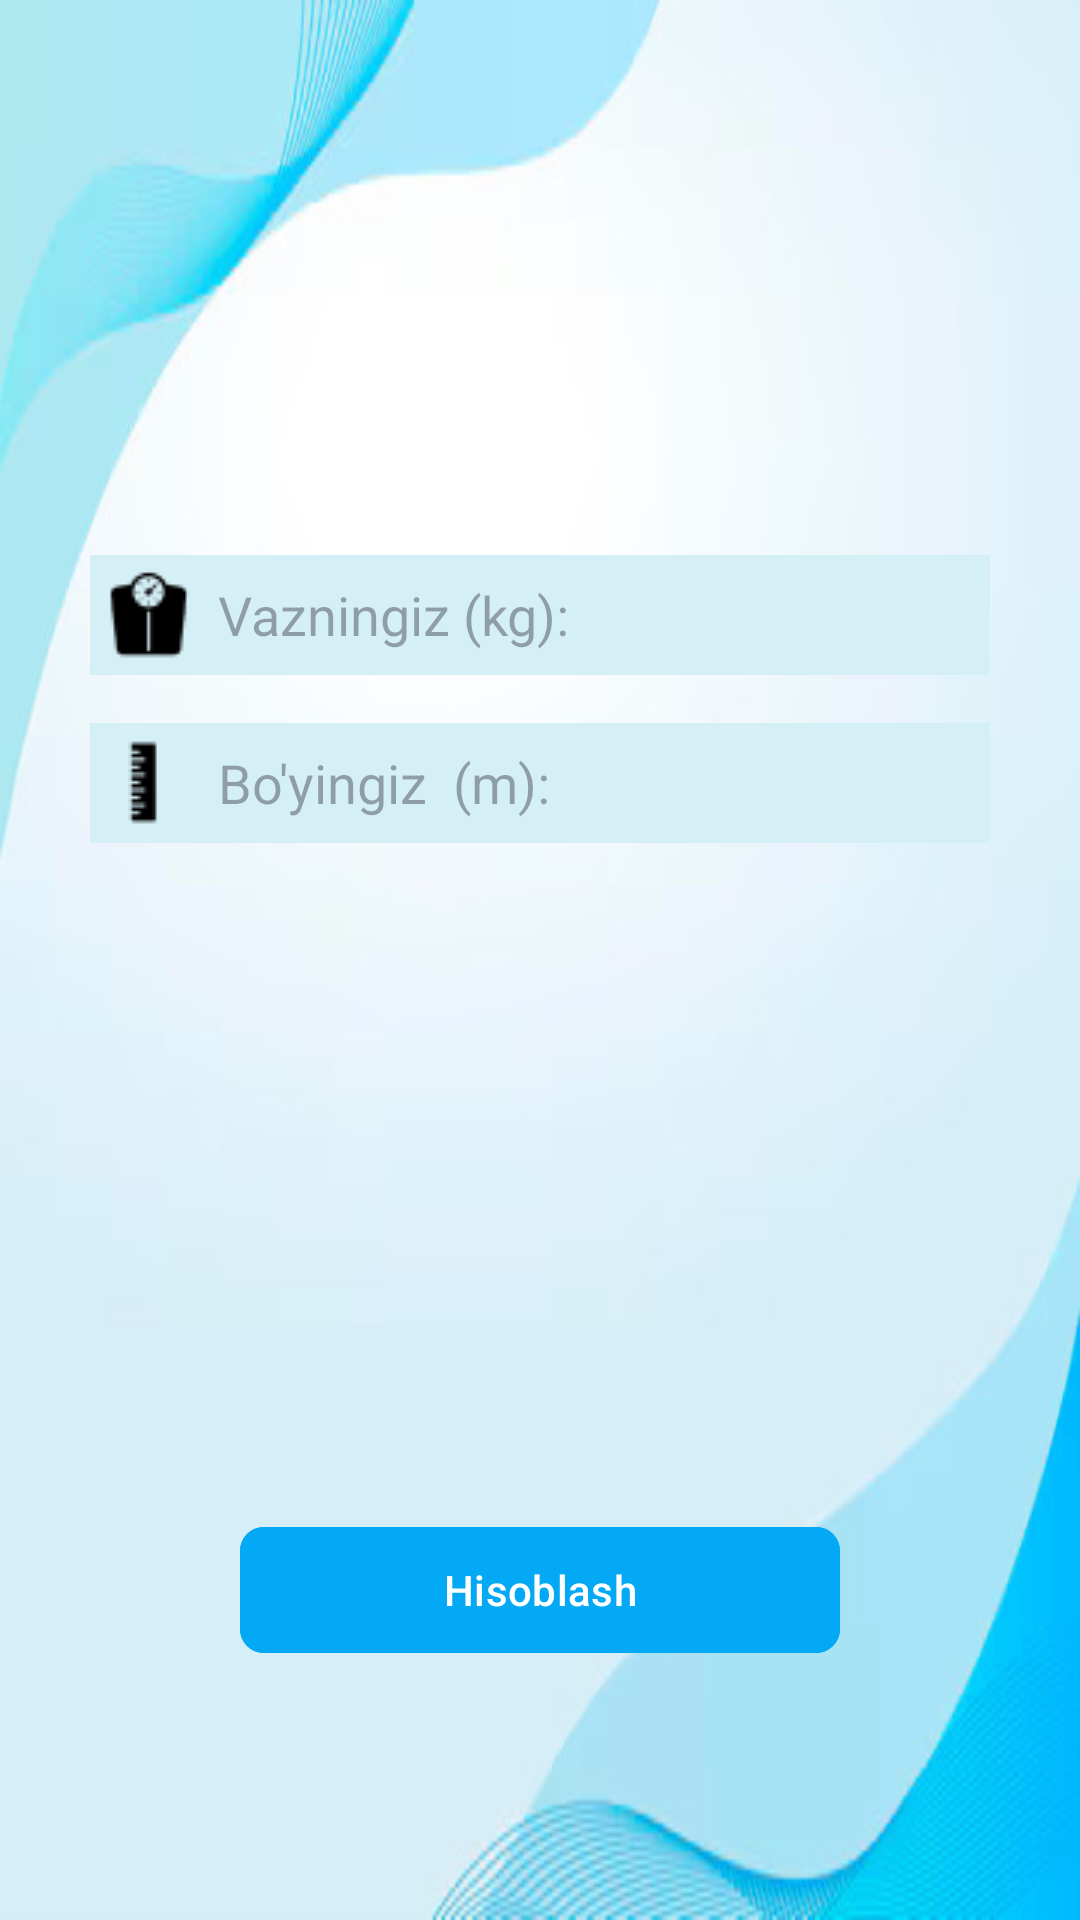

Reconstruct the res/layout file that produces this screen, plus the resources it refers to.
<!-- AndroidManifest.xml: application theme Theme.BMIHisoblagich -->
<!-- res/layout/activity_calculating.xml -->
<?xml version="1.0" encoding="utf-8"?>
<ScrollView xmlns:android="http://schemas.android.com/apk/res/android"
    xmlns:app="http://schemas.android.com/apk/res-auto"
    xmlns:tools="http://schemas.android.com/tools"
    android:layout_width="match_parent"
    android:layout_height="match_parent"
    android:background="@drawable/fhg"
    android:fillViewport="true"
    tools:context=".CalculatingActivity">

    <LinearLayout
        android:layout_width="match_parent"
        android:layout_height="wrap_content"
        android:gravity="center"
        android:orientation="vertical">

        <EditText
            android:id="@+id/editTextWeight"
            android:layout_width="300dp"
            android:layout_height="40dp"
            android:layout_marginTop="100dp"
            android:layout_marginBottom="16dp"
            android:background="#D4EFF6"
            android:drawableStart="@drawable/kk"
            android:hint="  Vazningiz (kg): "
            android:inputType="numberDecimal"
            android:padding="5dp" />

        <EditText
            android:id="@+id/editTextHeight"
            android:layout_width="300dp"
            android:layout_height="40dp"
            android:layout_marginBottom="16dp"
            android:background="#D4EFF6"
            android:drawableStart="@drawable/xaxa"
            android:hint="  Bo'yingiz  (m): "
            android:inputType="numberDecimal"
            android:padding="5dp" />

        <TextView
            android:id="@+id/textViewResult"
            android:layout_width="match_parent"
            android:layout_height="wrap_content"
            android:layout_marginTop="30dp"
            android:gravity="center"
            android:text=""
            android:textSize="18sp" />

        <TextView
            android:id="@+id/category"
            android:layout_width="wrap_content"
            android:layout_height="wrap_content"
            android:layout_gravity="center"
            android:layout_marginTop="20dp"
            android:text=""
            android:textColor="#FF0000"
            android:textSize="25sp"
            android:textStyle="bold" />

        <com.google.android.material.button.MaterialButton
            android:id="@+id/buttonCalculate"
            android:layout_width="200dp"
            android:layout_height="50dp"
            android:layout_marginTop="100dp"
            android:backgroundTint="#03A9F4"
            android:text="@string/hisoblash"
            app:cornerRadius="8dp" />
    </LinearLayout>
</ScrollView>
<!-- resources referenced by this layout -->
<resources>
  <!-- drawable fhg: jpg bitmap (drawable, 21071 bytes) -->
  <!-- drawable kk: png bitmap (drawable, 954 bytes) -->
  <!-- drawable xaxa: png bitmap (drawable, 644 bytes) -->
  <string name="hisoblash">Hisoblash</string>
  <style name="Theme.BMIHisoblagich" parent="Base.Theme.BMIHisoblagich" />
  <style name="Base.Theme.BMIHisoblagich" parent="Theme.Material3.DayNight.NoActionBar">
          
          
      </style>
</resources>
